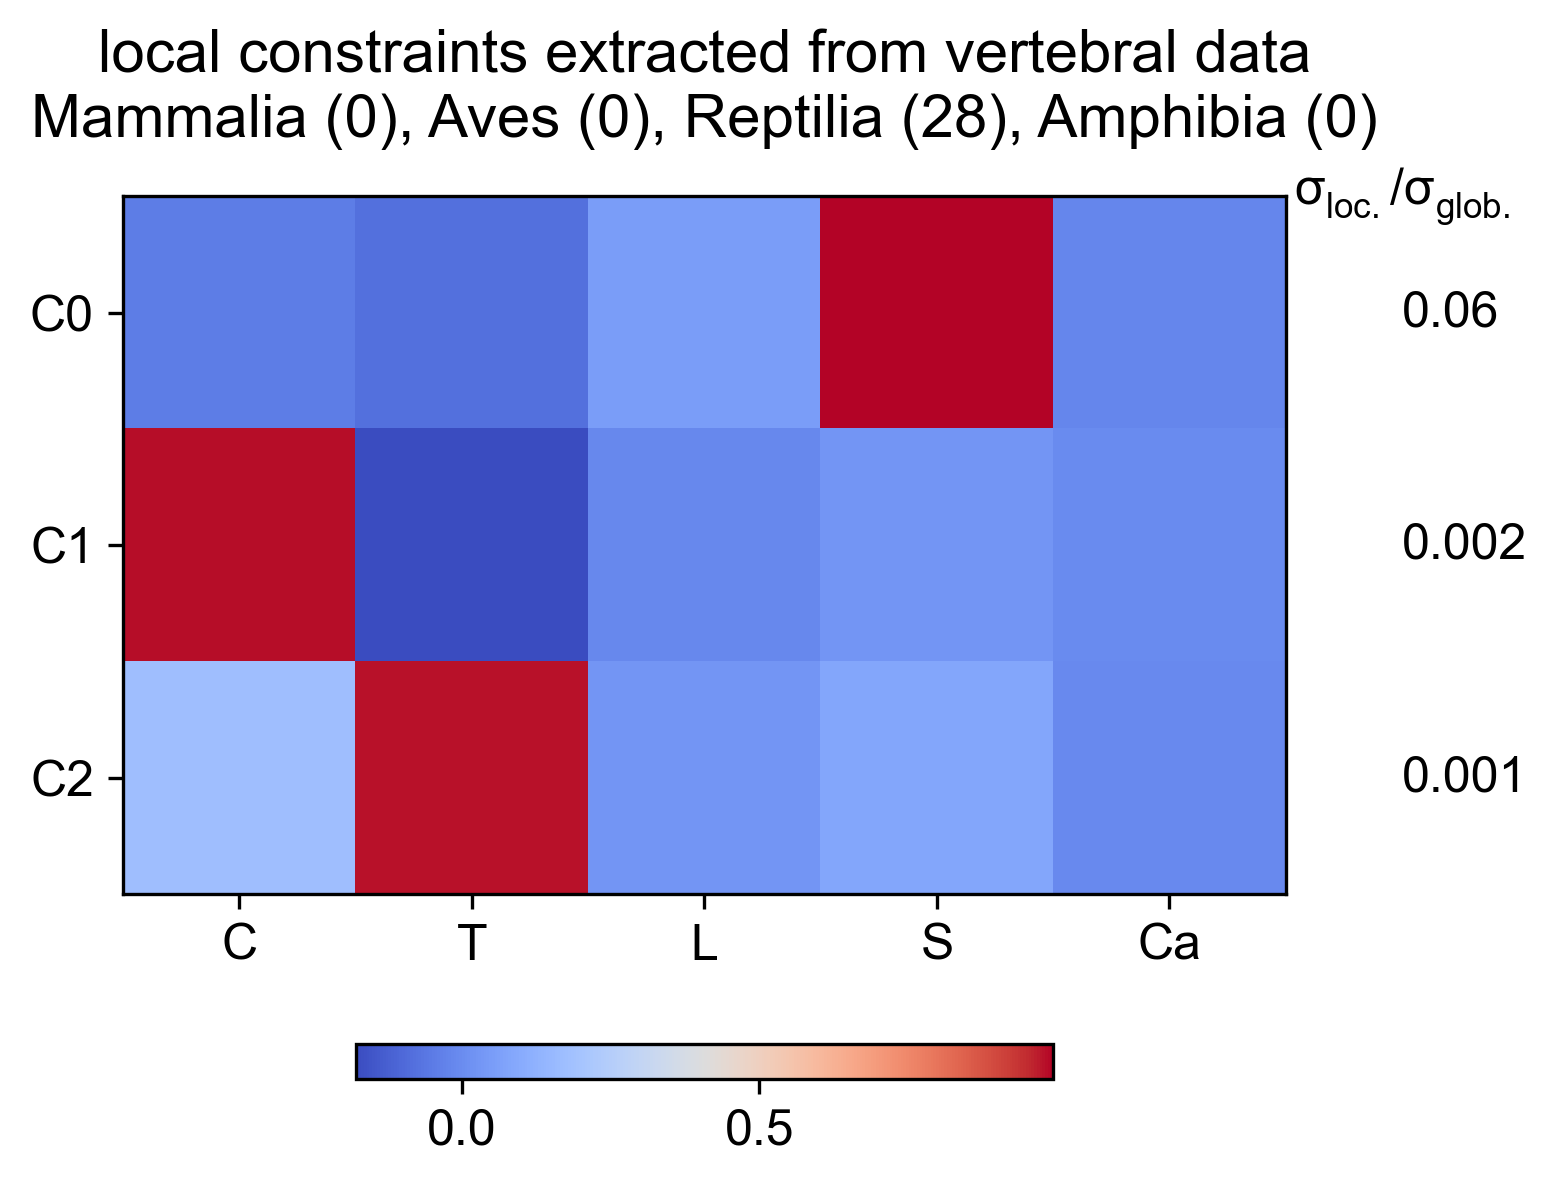

The file beside this chart, header and first rows:
Cervical, Thoracic, Lumbar, Sacral, Caudal, varianceRatio
-0.04209, -0.07901, 0.05316, 0.9944, -0.01612, 0.06025
0.9833, -0.1792, -0.01176, 0.02795, -0.003578, 0.002341
0.1766, 0.9802, 0.0297, 0.08364, -0.007574, 0.00109
